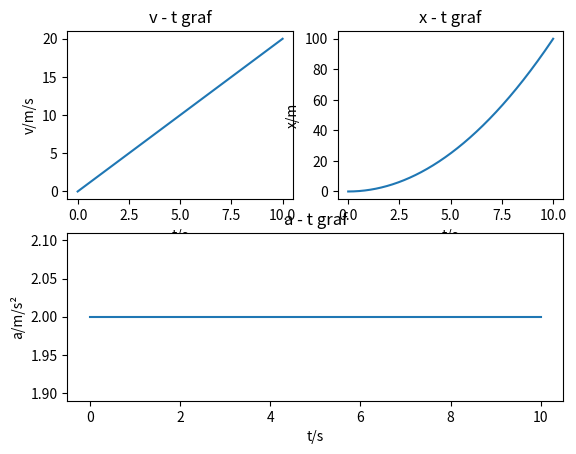

Python code for this plot:
import numpy as np
import matplotlib.pyplot as plt

# dv/dt = (vi++ - vi)/Dt = a => vi++ = vi + aDt

t = np.linspace(0, 10, 1000)

F = 10
m = 5
a = F/m
v = []
x = []
a_list = []
v_poc = 0
x_poc = 0
el_p = 0

for el in t:
    v_iduca = v_poc + a * (el - el_p)
    x_iduci = x_poc + v_poc * (el - el_p) + 1/2 * a * (el - el_p)**2
    el_p = el
    v_poc = v_iduca
    x_poc = x_iduci
    v.append(v_iduca)
    x.append(x_iduci)
    a_list.append(a)
v = np.array(v)
x = np.array(x)

plt.subplot(2, 2, 1)
plt.title("v - t graf")
plt.xlabel("t/s")
plt.ylabel("v/m/s")
plt.plot(t, v)

plt.subplot(2, 2, 2)
plt.title("x - t graf")
plt.xlabel("t/s")
plt.ylabel("x/m")
plt.plot(t, x)

plt.subplot(2, 1, 2)
plt.title("a - t graf")
plt.xlabel("t/s")
plt.ylabel("a/m/s\u00B2")
plt.plot(t, a_list)

plt.show()
